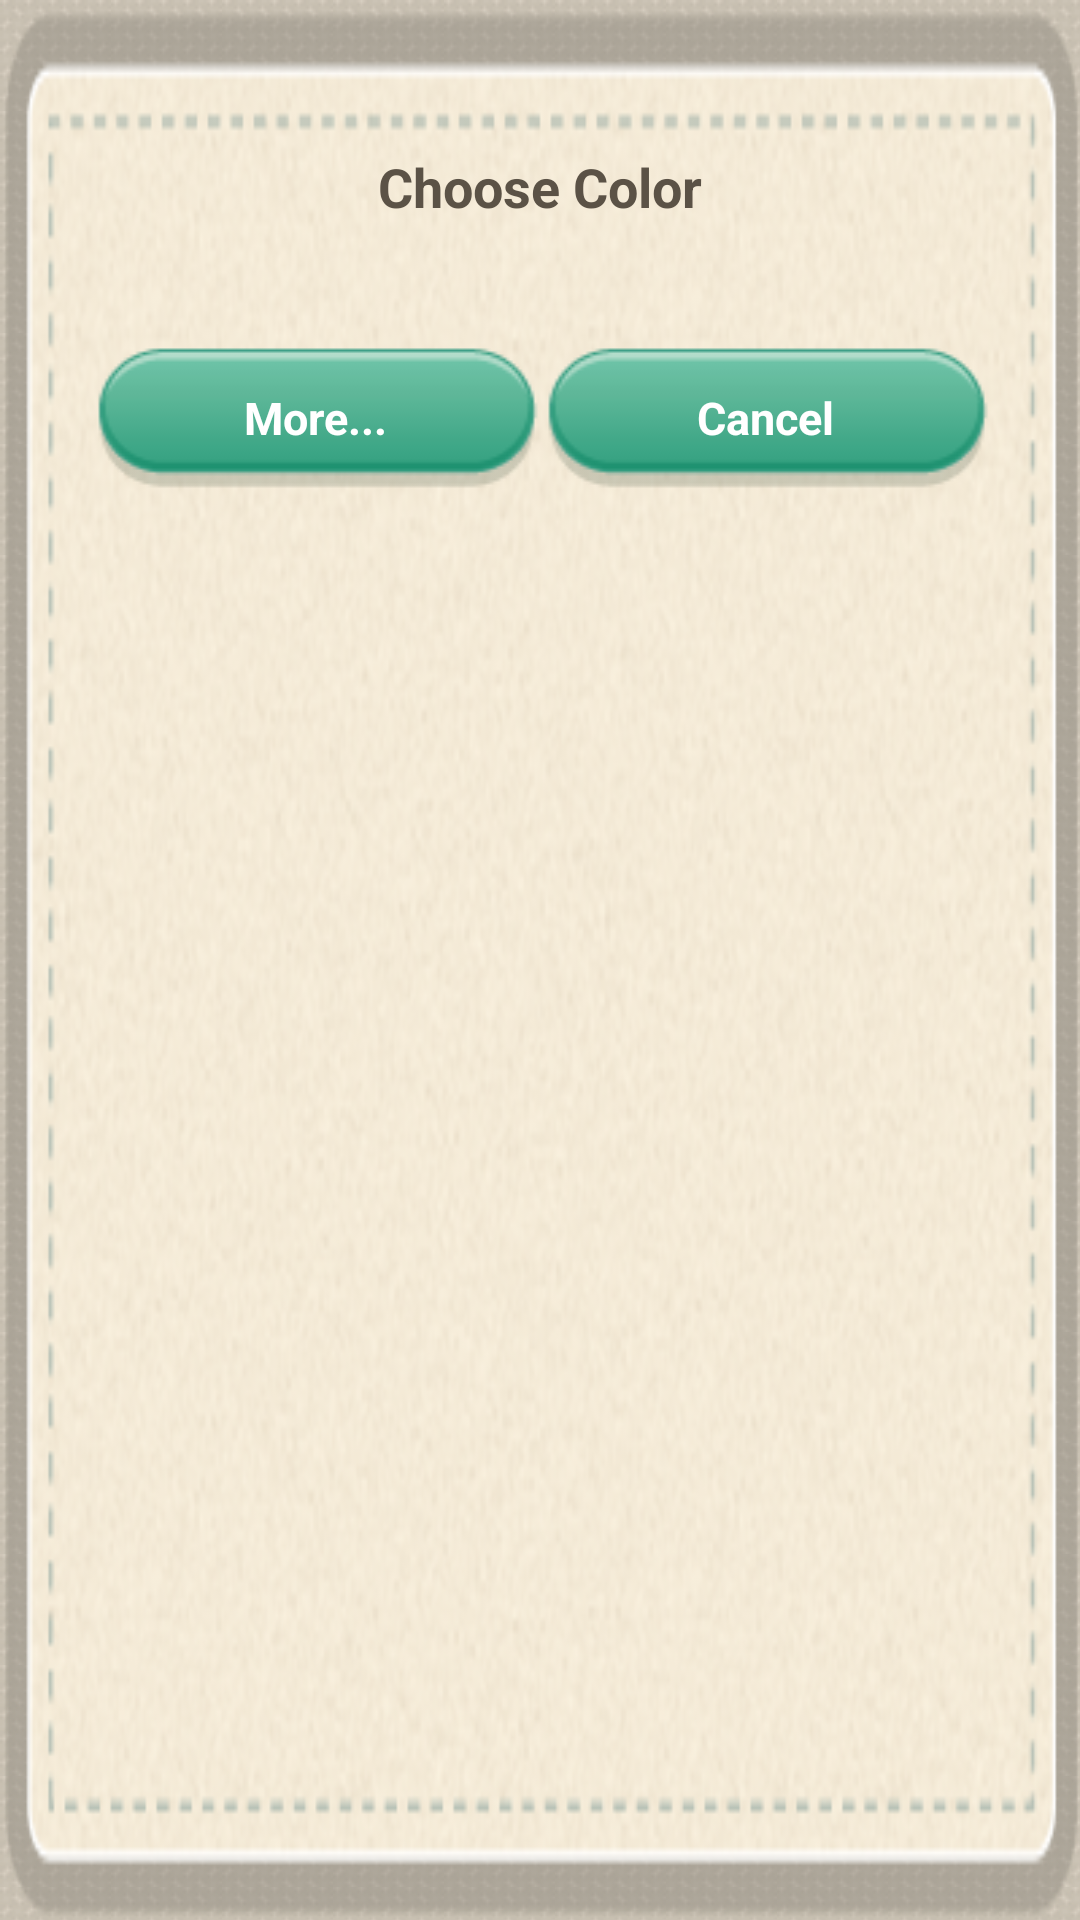

Reconstruct the res/layout file that produces this screen, plus the resources it refers to.
<!-- AndroidManifest.xml: application theme AppTheme -->
<!-- res/layout/dialog_color_picker.xml -->
<?xml version="1.0" encoding="utf-8"?>
	<LinearLayout
		xmlns:android="http://schemas.android.com/apk/res/android"
		android:orientation="vertical" android:layout_height="wrap_content"
		android:layout_width="wrap_content" android:background="@drawable/dialog_bg" android:padding="30dp" android:paddingLeft="10dp" android:paddingRight="10dp">

		<TextView
		    android:id="@+id/dialog_quick_color_picker_text_explain"
		    android:layout_width="fill_parent"
		    android:layout_height="wrap_content"
		    android:layout_gravity="center_horizontal"
		    android:layout_marginBottom="20dp"
		    android:layout_marginTop="20dp"
		    android:gravity="center_horizontal"
		    android:text="@string/text_please_select_color"
		    android:textColor="@color/text"
		    android:textSize="18sp"
		    android:textStyle="bold" >

		</TextView>
		<LinearLayout android:layout_width="fill_parent"
			android:id="@+id/dialog_quick_color_picker_color_area"
			android:layout_marginBottom="20dp" android:orientation="vertical" android:layout_height="wrap_content">
		</LinearLayout>

		<LinearLayout
		    android:id="@+id/dialog_quick_color_picker_btn_area"
		    android:layout_width="match_parent"
		    android:layout_height="wrap_content" >

		    <Button
		        android:id="@+id/dialog_quick_color_picker_btn_more_color"
		        android:layout_width="fill_parent"
		        android:layout_height="wrap_content"
		        android:layout_marginBottom="20dp"
		        android:layout_weight="1"
		        android:background="@drawable/button_normal"
		        android:gravity="center_vertical|center_horizontal"
		        android:text="@string/text_more_color"
		        android:textColor="@color/button_text"
		        android:textSize="15sp"
		        android:textStyle="bold" />

		    <Button
		        android:id="@+id/dialog_quick_color_pick_btn_cancel"
		        android:layout_width="fill_parent"
		        android:layout_height="match_parent"
		        android:layout_marginBottom="20dp"
		        android:layout_weight="1"
		        android:background="@drawable/button_normal"
		        android:gravity="center_vertical|center_horizontal"
		        android:maxHeight="48dp"
		        android:minHeight="28dp"
		        android:minWidth="64dp"
		        android:text="@string/text_cancel"
		        android:textColor="@color/button_text"
		        android:textSize="15sp"
		        android:textStyle="bold"
		        android:typeface="normal" />

		</LinearLayout>

	</LinearLayout>
<!-- resources referenced by this layout -->
<resources>
  <color name="button_text">#FFFFFF</color>
  <color name="text">#5B5246</color>
  <!-- drawable button_normal (drawable) -->
  <?xml version="1.0" encoding="utf-8"?>
  
  <selector xmlns:android="http://schemas.android.com/apk/res/android" >
  
      <item android:state_pressed="true"
             android:drawable="@drawable/btn_click" /> 
       <item android:state_focused="true"
             android:drawable="@drawable/btn" /> 
       <item android:drawable="@drawable/btn" /> 
  
  </selector>
  <!-- drawable dialog_bg: png bitmap (drawable, 77377 bytes) -->
  <string name="text_cancel">Cancel</string>
  <string name="text_more_color">More...</string>
  <string name="text_please_select_color">Choose Color</string>
  <style name="AppTheme" parent="AppBaseTheme">
          
     		<item name="android:windowBackground">@drawable/main_bg</item>
      </style>
  <!-- drawable btn_click: png bitmap (drawable, 2007 bytes) -->
  <!-- drawable btn: png bitmap (drawable, 2068 bytes) -->
  <style name="AppBaseTheme" parent="android:Theme.Light">
          
      </style>
  <!-- drawable main_bg (drawable) -->
  <?xml version="1.0" encoding="utf-8"?>
  
  <bitmap xmlns:android="http://schemas.android.com/apk/res/android" 
      android:src="@drawable/mainbg"
      android:tileMode="repeat" />
  <!-- drawable mainbg: png bitmap (drawable, 1093 bytes) -->
</resources>
